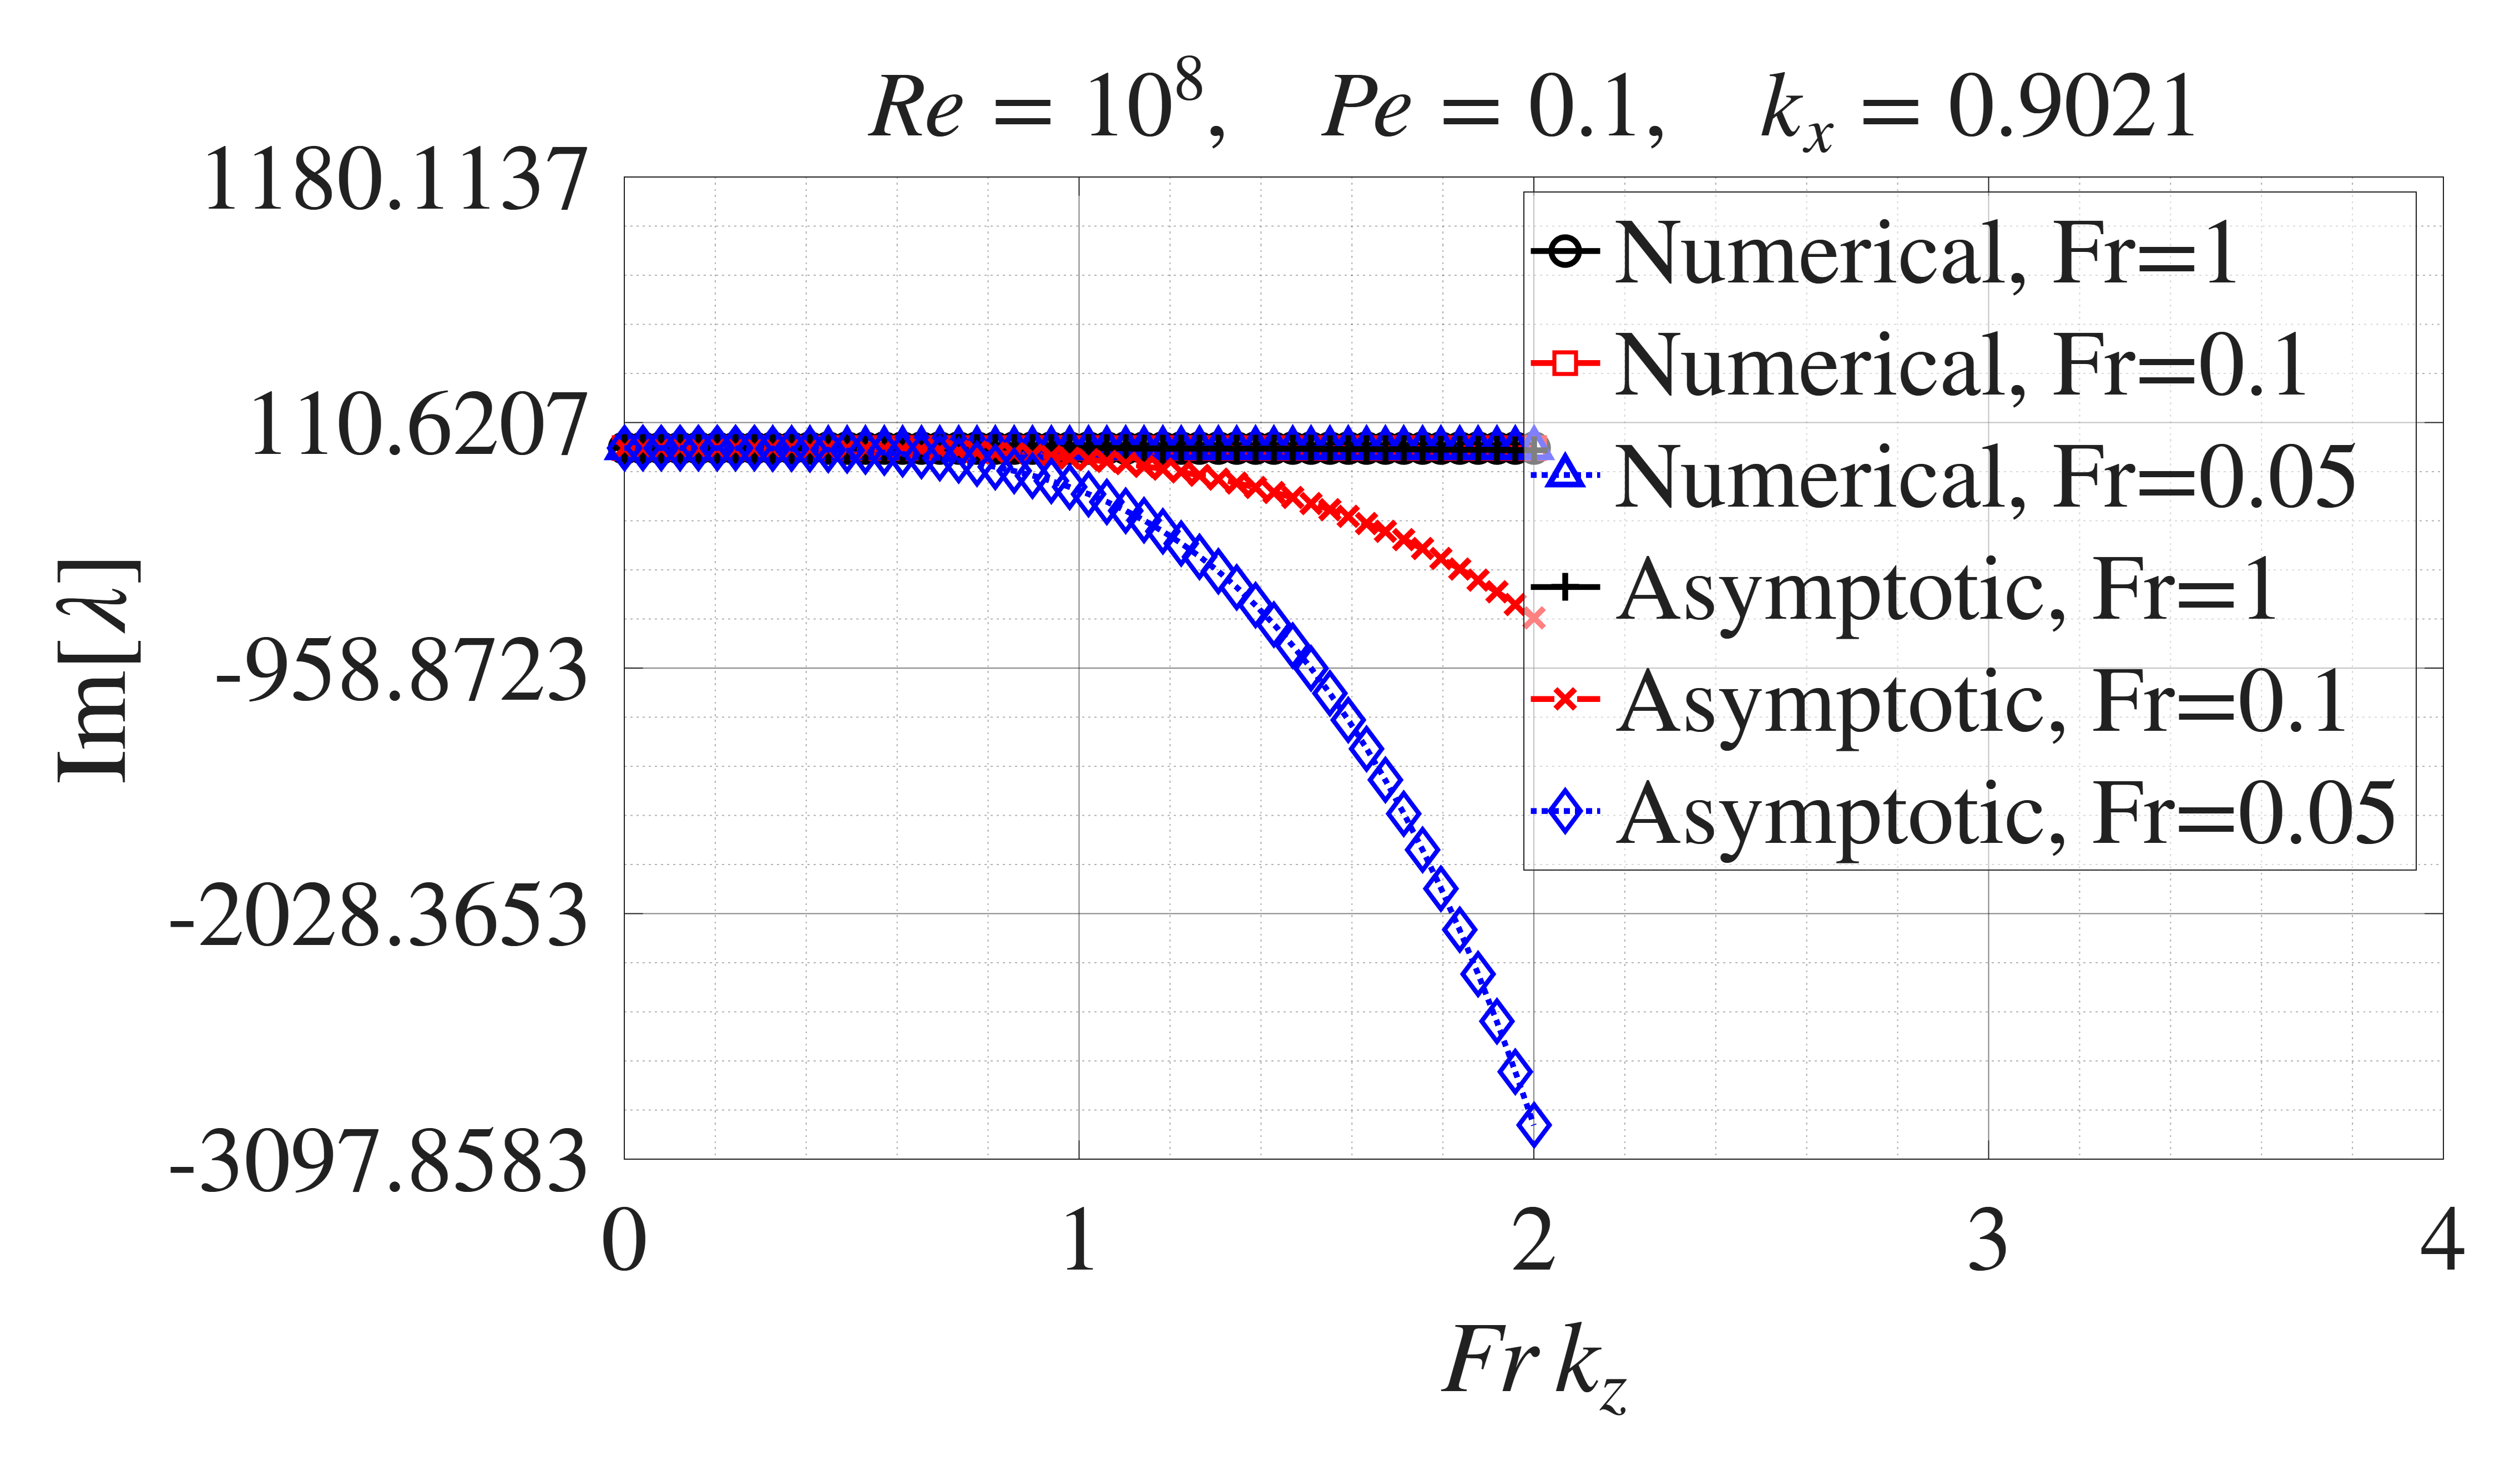

Data behind this chart, as committed beside it:
Numerical Fr=1, Fr_kz, Numerical Fr=1, imag_lambda, Numerical Fr=0.1, Fr_kz, Numerical Fr=0.1, imag_lambda, Numerical Fr=0.05, Fr_kz, Numerical Fr=0.05, imag_lambda, Asymptotic Fr=1, Fr_kz, Asymptotic Fr=1, imag_lambda, Asymptotic Fr=0.1, Fr_kz, Asymptotic Fr=0.1, imag_lambda, Asymptotic Fr=0.05, Fr_kz, Asymptotic Fr=0.05, imag_lambda
0, -0.407, 0, -0.407, 0, -0.407, 0, -0.407, 0, -0.407, 0, -0.407
0.04082, -0.4072, 0.04082, -0.408, 0.04082, -0.4084, 0.04082, -0.4079, 0.04082, -0.408, 0.04082, -0.4084
0.08163, -0.4077, 0.08163, -0.4124, 0.08163, -0.4182, 0.08163, -0.4106, 0.08163, -0.4126, 0.08163, -0.4188
0.1224, -0.4086, 0.1224, -0.4236, 0.1224, -0.4505, 0.1224, -0.4152, 0.1224, -0.4255, 0.1224, -0.4565
0.1633, -0.4099, 0.1633, -0.4462, 0.1633, -0.5162, 0.1633, -0.4217, 0.1633, -0.4541, 0.1633, -0.5523
0.2041, -0.4115, 0.2041, -0.4837, 0.2041, -0.5956, 0.2041, -0.4303, 0.2041, -0.5094, 0.2041, -0.7491
0.2449, -0.4134, 0.2449, -0.5323, 0.2449, -0.6661, 0.2449, -0.4411, 0.2449, -0.6051, 0.2449, -1.102
0.2857, -0.4157, 0.2857, -0.5854, 0.2857, -0.7116, 0.2857, -0.4543, 0.2857, -0.7581, 0.2857, -1.679
0.3265, -0.4183, 0.3265, -0.6283, 0.3265, -0.7516, 0.3265, -0.47, 0.3265, -0.9883, 0.3265, -2.559
0.3673, -0.4212, 0.3673, -0.667, 0.3673, -0.7805, 0.3673, -0.4884, 0.3673, -1.319, 0.3673, -3.835
0.4082, -0.4243, 0.4082, -0.7029, 0.4082, -0.8003, 0.4082, -0.51, 0.4082, -1.776, 0.4082, -5.611
0.449, -0.4278, 0.449, -0.7282, 0.449, -0.8182, 0.449, -0.5349, 0.449, -2.388, 0.449, -8.003
0.4898, -0.4314, 0.4898, -0.7517, 0.4898, -0.8294, 0.4898, -0.5634, 0.4898, -3.188, 0.4898, -11.14
0.5306, -0.4353, 0.5306, -0.7667, 0.5306, -0.8397, 0.5306, -0.596, 0.5306, -4.211, 0.5306, -15.16
0.5714, -0.4394, 0.5714, -0.7808, 0.5714, -0.8491, 0.5714, -0.6329, 0.5714, -5.495, 0.5714, -20.23
0.6122, -0.4437, 0.6122, -0.7941, 0.6122, -0.8537, 0.6122, -0.6747, 0.6122, -7.082, 0.6122, -26.5
0.6531, -0.4481, 0.6531, -0.8067, 0.6531, -0.8581, 0.6531, -0.7217, 0.6531, -9.016, 0.6531, -34.15
0.6939, -0.4527, 0.6939, -0.8184, 0.6939, -0.6684, 0.6939, -0.7745, 0.6939, -11.34, 0.6939, -43.38
0.7347, -0.4574, 0.7347, -0.8241, 0.7347, -0.04425, 0.7347, -0.8335, 0.7347, -14.12, 0.7347, -54.38
0.7755, -0.4622, 0.7755, -0.8346, 0.7755, -0.04422, 0.7755, -0.8993, 0.7755, -17.39, 0.7755, -67.37
0.8163, -0.4672, 0.8163, -0.8397, 0.8163, -0.0442, 0.8163, -0.9724, 0.8163, -21.22, 0.8163, -82.58
0.8571, -0.4722, 0.8571, -0.8446, 0.8571, -0.03916, 0.8571, -1.053, 0.8571, -25.67, 0.8571, -100.3
0.898, -0.4774, 0.898, -0.8492, 0.898, -0.03915, 0.898, -1.143, 0.898, -30.79, 0.898, -120.6
0.9388, -0.4826, 0.9388, -0.8536, 0.9388, -0.03913, 0.9388, -1.242, 0.9388, -36.66, 0.9388, -144
0.9796, -0.4878, 0.9796, -0.8579, 0.9796, -0.03911, 0.9796, -1.351, 0.9796, -43.34, 0.9796, -170.6
1.02, -0.4931, 1.02, -0.8619, 1.02, -0.0391, 1.02, -1.47, 1.02, -50.91, 1.02, -200.7
1.061, -0.4985, 1.061, -0.8657, 1.061, -0.03909, 1.061, -1.601, 1.061, -59.43, 1.061, -234.7
1.102, -0.5039, 1.102, -0.8659, 1.102, -0.03908, 1.102, -1.744, 1.102, -69, 1.102, -272.8
1.143, -0.5093, 1.143, -0.8695, 1.143, -0.03907, 1.143, -1.9, 1.143, -79.69, 1.143, -315.4
1.184, -0.5148, 1.184, -0.8729, 1.184, -0.03906, 1.184, -2.07, 1.184, -91.58, 1.184, -362.8
1.224, -0.5203, 1.224, -0.873, 1.224, -0.03905, 1.224, -2.254, 1.224, -104.8, 1.224, -415.4
1.265, -0.5258, 1.265, -0.8762, 1.265, -0.03904, 1.265, -2.455, 1.265, -119.3, 1.265, -473.5
1.306, -0.5313, 1.306, -0.8763, 1.306, -0.03903, 1.306, -2.671, 1.306, -135.4, 1.306, -537.5
1.347, -0.5369, 1.347, -0.8793, 1.347, -0.03902, 1.347, -2.905, 1.347, -153, 1.347, -607.8
1.388, -0.5425, 1.388, -0.8793, 1.388, -0.04403, 1.388, -3.158, 1.388, -172.3, 1.388, -684.8
1.429, -0.548, 1.429, -0.8821, 1.429, -0.04402, 1.429, -3.43, 1.429, -193.3, 1.429, -768.8
1.469, -0.5536, 1.469, -0.8822, 1.469, -0.04402, 1.469, -3.723, 1.469, -216.3, 1.469, -860.4
1.51, -0.5592, 1.51, -0.8848, 1.51, -0.04401, 1.51, -4.038, 1.51, -241.2, 1.51, -960
1.551, -0.5648, 1.551, -0.8848, 1.551, -0.04401, 1.551, -4.375, 1.551, -268.3, 1.551, -1068
1.592, -0.5704, 1.592, -0.8849, 1.592, -0.044, 1.592, -4.737, 1.592, -297.5, 1.592, -1185
1.633, -0.576, 1.633, -0.01634, 1.633, -0.04399, 1.633, -5.123, 1.633, -329.1, 1.633, -1311
1.673, -0.5816, 1.673, -0.01634, 1.673, -0.04399, 1.673, -5.536, 1.673, -363.2, 1.673, -1447
1.714, -0.5871, 1.714, -0.01633, 1.714, -0.04399, 1.714, -5.976, 1.714, -399.8, 1.714, -1593
1.755, -0.593, 1.755, -0.01633, 1.755, -0.04398, 1.755, -6.446, 1.755, -439.1, 1.755, -1750
1.796, -0.6003, 1.796, -0.01632, 1.796, -0.04398, 1.796, -6.945, 1.796, -481.3, 1.796, -1919
1.837, -0.6026, 1.837, -0.01632, 1.837, -0.04934, 1.837, -7.476, 1.837, -526.4, 1.837, -2099
1.878, -0.6033, 1.878, -0.01632, 1.878, -0.04934, 1.878, -8.04, 1.878, -574.7, 1.878, -2292
1.918, -0.6126, 1.918, -0.01631, 1.918, -0.04934, 1.918, -8.638, 1.918, -626.2, 1.918, -2498
1.959, -0.6131, 1.959, -0.01631, 1.959, -0.04933, 1.959, -9.272, 1.959, -681.1, 1.959, -2717
2, -0.6135, 2, -0.0163, 2, -0.04933, 2, -9.943, 2, -739.5, 2, -2950
